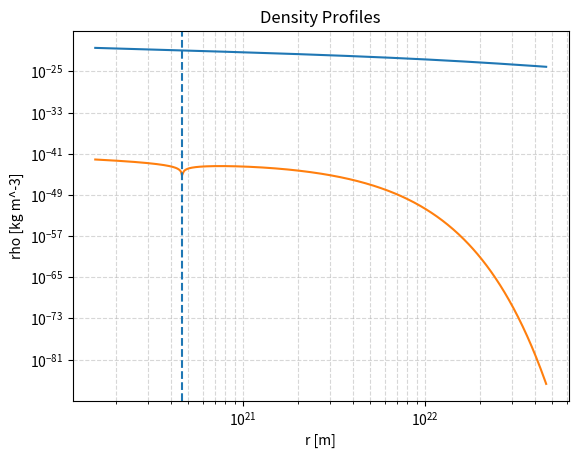

The matplotlib source for this figure: (Note: this script raises an exception after producing the figure.)
import numpy as np
import matplotlib.pyplot as plt
from scipy.integrate import quad
G = 6.6743e-11
r_s = 1.54e+22
rho_s = 3.7e-23
M_5 = 3e+41
L = 4.63e+20
R_vir = 4.63e+22
def rho_nfw(r):
    x = r / r_s
    return rho_s / (x * (1.0 + x)**2)
def M_nfw_enclosed(r):
    x = r / r_s
    return 4.0 * np.pi * rho_s * r_s**3 * (np.log(1.0 + x) - x / (1.0 + x))
def rho_5d(r):
    return (M_5/(4.0*np.pi*L**3)) * np.exp(-r/L) / (r + 1e-300) * (1.0 - r/L)
r = np.logspace(np.log10(r_s/100.0), np.log10(R_vir), 500)
rho_b = rho_nfw(r)
rho5 = rho_5d(r)
plt.figure()
plt.loglog(r, rho_b)
plt.loglog(r, np.abs(rho5))
plt.axvline(L, ls='--')
plt.xlabel('r [m]')
plt.ylabel('rho [kg m^-3]')
plt.title('Density Profiles')
plt.grid(True, which='both', ls='--', alpha=0.5)
plt.savefig('/mnt/data/coma_appendix_outputs/density_profiles.png', dpi=300)
plt.close()
M_enc = M_nfw_enclosed(r)
M5_enc = M_5 * (r / L**2) * np.exp(-r / L)
plt.figure()
plt.loglog(r, M_enc)
plt.loglog(r, np.abs(M5_enc))
plt.axvline(R_vir, ls='--')
plt.xlabel('r [m]')
plt.ylabel('M_enc [kg]')
plt.title('Enclosed Mass')
plt.grid(True, which='both', ls='--', alpha=0.5)
plt.savefig('/mnt/data/coma_appendix_outputs/enclosed_mass.png', dpi=300)
plt.close()
